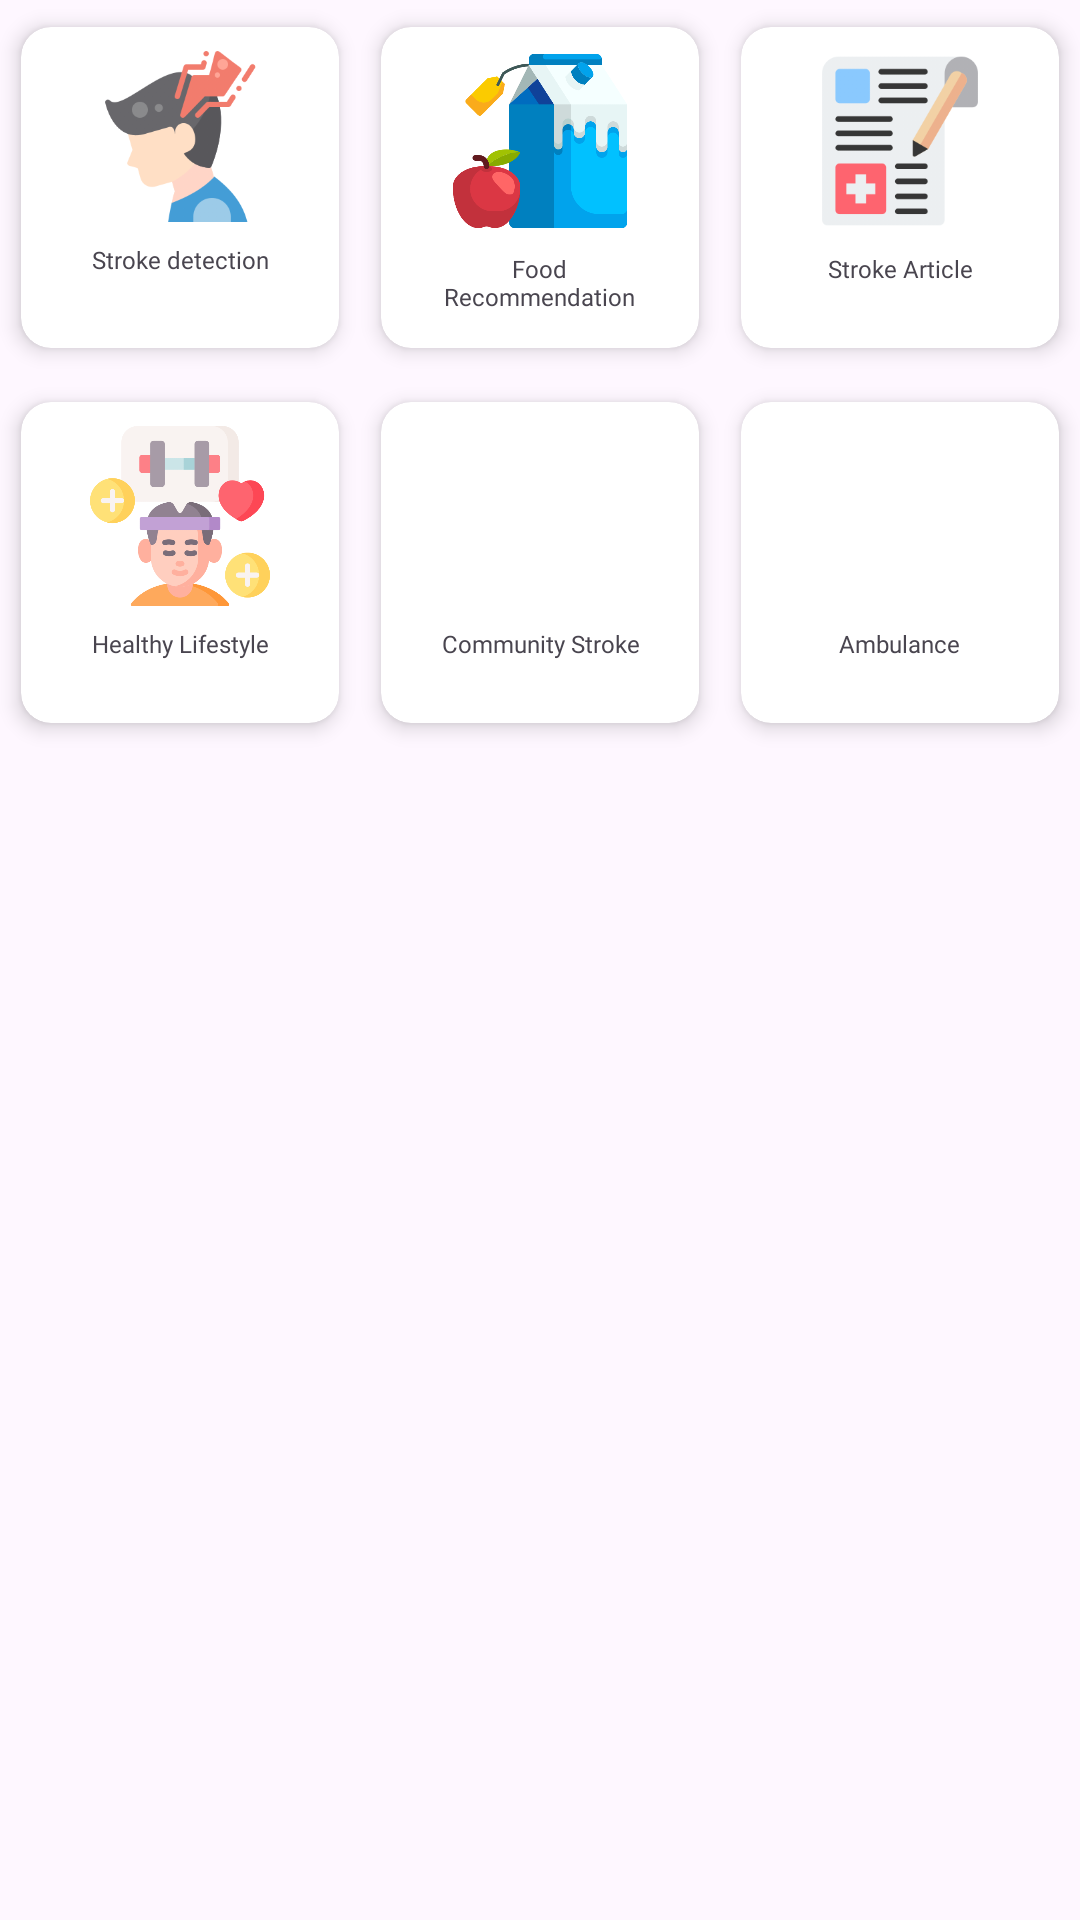

Layout XML and referenced resources for this Android screen:
<!-- AndroidManifest.xml: application theme Theme.StrokeCH2PS208 -->
<!-- res/layout/view_menu_home.xml -->
<?xml version="1.0" encoding="utf-8"?>
<GridLayout xmlns:android="http://schemas.android.com/apk/res/android"
    xmlns:app="http://schemas.android.com/apk/res-auto"
    android:layout_width="match_parent"
    android:layout_height="wrap_content"
    android:layout_marginHorizontal="@dimen/spacing_32"
    android:layout_marginTop="@dimen/spacing_28"
    android:columnCount="3"
    android:rowCount="2"
    app:layout_constraintEnd_toEndOf="parent"
    app:layout_constraintStart_toStartOf="parent"
    app:layout_constraintTop_toBottomOf="@id/vSearch">

    <androidx.cardview.widget.CardView
        android:layout_width="0dp"
        android:layout_height="125dp"
        android:layout_columnWeight="1"
        app:cardCornerRadius="10dp"
        app:cardElevation="4dp"
        app:cardUseCompatPadding="true">

        <LinearLayout
            android:id="@+id/strokeDecetionFitur"
            android:layout_width="match_parent"
            android:layout_height="wrap_content"
            android:layout_columnWeight="1"
            android:background="?attr/selectableItemBackground"
            android:clickable="true"
            android:focusable="true"
            android:orientation="vertical"
            android:padding="@dimen/spacing_8">

            <ImageView
                android:layout_width="match_parent"
                android:layout_height="57dp"
                android:layout_marginBottom="@dimen/spacing_7"
                android:contentDescription="image 1"
                android:src="@drawable/ic_stroke_detection" />

            <TextView
                android:layout_width="match_parent"
                android:layout_height="wrap_content"
                android:fontFamily="@font/poppins_regular"
                android:text="@string/stoke_detection"
                android:textAlignment="center"
                android:textSize="@dimen/font_8" />
        </LinearLayout>
    </androidx.cardview.widget.CardView>

    
    <androidx.cardview.widget.CardView
        android:id="@+id/foodRekomendasiFitur"
        android:layout_width="0dp"
        android:layout_height="125dp"
        android:layout_columnWeight="1"
        app:cardCornerRadius="10dp"
        app:cardElevation="4dp"
        app:cardUseCompatPadding="true">

        <LinearLayout
            android:id="@+id/foodRecomendationFitur"
            android:layout_width="match_parent"
            android:layout_height="wrap_content"
            android:layout_columnWeight="1"
            android:background="?attr/selectableItemBackground"
            android:clickable="true"
            android:focusable="true"
            android:orientation="vertical"
            android:padding="@dimen/spacing_8">

            <ImageView
                android:layout_width="match_parent"
                android:layout_height="@dimen/spacing_60"
                android:layout_marginBottom="@dimen/spacing_7"
                android:contentDescription="food rekomedasi"
                android:src="@drawable/ic_foodrecomendation" />

            <TextView
                android:layout_width="wrap_content"
                android:layout_height="wrap_content"
                android:layout_gravity="center"
                android:fontFamily="@font/poppins_regular"
                android:text="@string/food_recommendation"
                android:textAlignment="center"
                android:textSize="@dimen/font_8" />
        </LinearLayout>
    </androidx.cardview.widget.CardView>

    
    <androidx.cardview.widget.CardView
        android:layout_width="0dp"
        android:layout_height="125dp"
        android:layout_columnWeight="1"
        app:cardCornerRadius="10dp"
        app:cardElevation="4dp"
        app:cardUseCompatPadding="true">

        <LinearLayout
            android:id="@+id/articleFitur"
            android:layout_width="match_parent"
            android:layout_height="wrap_content"
            android:layout_columnWeight="1"
            android:background="?attr/selectableItemBackground"
            android:clickable="true"
            android:focusable="true"
            android:orientation="vertical"
            android:padding="@dimen/font_8">

            <ImageView
                android:layout_width="match_parent"
                android:layout_height="@dimen/spacing_60"
                android:layout_marginBottom="@dimen/spacing_7"
                android:contentDescription="artikel"
                android:src="@drawable/ic_article" />

            <TextView
                android:layout_width="wrap_content"
                android:layout_height="wrap_content"
                android:layout_gravity="center"
                android:fontFamily="@font/poppins_regular"
                android:text="@string/health_education"
                android:textAlignment="center"
                android:textSize="@dimen/font_8" />
        </LinearLayout>
    </androidx.cardview.widget.CardView>

    
    

    
    <androidx.cardview.widget.CardView

        android:layout_width="0dp"
        android:layout_height="125dp"
        android:layout_columnWeight="1"
        app:cardCornerRadius="10dp"
        app:cardElevation="4dp"
        app:cardUseCompatPadding="true">

        <LinearLayout
            android:id="@+id/healthyLifestyle"
            android:layout_width="match_parent"
            android:layout_height="wrap_content"
            android:layout_columnWeight="1"
            android:background="?attr/selectableItemBackground"
            android:clickable="true"
            android:focusable="true"
            android:orientation="vertical"
            android:padding="@dimen/spacing_8">

            <ImageView
                android:layout_width="match_parent"
                android:layout_height="@dimen/spacing_60"
                android:layout_marginBottom="@dimen/spacing_7"
                android:contentDescription="@string/healthy_lifestyle"
                android:src="@drawable/ic_healtylive" />

            <TextView
                android:layout_width="match_parent"
                android:layout_height="wrap_content"
                android:fontFamily="@font/poppins_regular"
                android:text="@string/healthy_lifestyle"
                android:textAlignment="center"
                android:textSize="@dimen/font_8" />
        </LinearLayout>
    </androidx.cardview.widget.CardView>

    
    <androidx.cardview.widget.CardView
        android:layout_width="0dp"
        android:layout_height="@dimen/spacing_125"
        android:layout_columnWeight="1"
        app:cardCornerRadius="10dp"
        app:cardElevation="4dp"
        app:cardUseCompatPadding="true">

        <LinearLayout
            android:id="@+id/communityStroke"
            android:layout_width="match_parent"
            android:layout_height="wrap_content"
            android:layout_columnWeight="1"
            android:background="?attr/selectableItemBackground"
            android:clickable="true"
            android:focusable="true"
            android:orientation="vertical"
            android:padding="@dimen/spacing_8">

            <ImageView
                android:layout_width="match_parent"
                android:layout_height="@dimen/spacing_60"
                android:layout_marginBottom="@dimen/spacing_7"
                android:contentDescription="@string/community"
                android:src="@drawable/comunition_ic" />

            <TextView
                android:layout_width="wrap_content"
                android:layout_height="wrap_content"
                android:layout_gravity="center"
                android:fontFamily="@font/poppins_regular"
                android:text="@string/community"
                android:textAlignment="center"
                android:textSize="@dimen/font_8" />
        </LinearLayout>
    </androidx.cardview.widget.CardView>

    <androidx.cardview.widget.CardView
        android:layout_width="0dp"
        android:layout_height="@dimen/spacing_125"
        android:layout_columnWeight="1"
        app:cardCornerRadius="10dp"
        app:cardElevation="4dp"
        app:cardUseCompatPadding="true">

        <LinearLayout
            android:id="@+id/ambulance"
            android:layout_width="match_parent"
            android:layout_height="wrap_content"
            android:layout_columnWeight="1"
            android:background="?attr/selectableItemBackground"
            android:clickable="true"
            android:focusable="true"
            android:orientation="vertical"
            android:padding="@dimen/spacing_8">

            <ImageView
                android:layout_width="match_parent"
                android:layout_height="@dimen/spacing_60"
                android:layout_marginBottom="@dimen/spacing_7"
                android:contentDescription="@string/ambulance"
                android:src="@drawable/ic_ambulance" />

            <TextView
                android:layout_width="wrap_content"
                android:layout_height="wrap_content"
                android:layout_gravity="center"
                android:fontFamily="@font/poppins_regular"
                android:text="@string/ambulance"
                android:textAlignment="center"
                android:textSize="@dimen/font_8" />
        </LinearLayout>
    </androidx.cardview.widget.CardView>
</GridLayout>
<!-- resources referenced by this layout -->
<resources>
  <dimen name="font_8">8sp</dimen>
  <dimen name="spacing_125">125dp</dimen>
  <dimen name="spacing_28">28dp</dimen>
  <dimen name="spacing_32">32dp</dimen>
  <dimen name="spacing_60">60dp</dimen>
  <dimen name="spacing_7">7dp</dimen>
  <dimen name="spacing_8">8dp</dimen>
  <!-- drawable ic_article: png bitmap (drawable, 12882 bytes) -->
  <!-- drawable ic_foodrecomendation: png bitmap (drawable, 30063 bytes) -->
  <!-- drawable ic_healtylive: png bitmap (drawable, 31716 bytes) -->
  <!-- drawable ic_stroke_detection: png bitmap (drawable, 22813 bytes) -->
  <string name="ambulance">Ambulance</string>
  
  
      //ambulance
  <string name="community">Community Stroke</string>
  <string name="food_recommendation">Food\nRecommendation</string>
  <string name="health_education">Stroke Article</string>
  <string name="healthy_lifestyle">Healthy Lifestyle</string>
  <string name="stoke_detection">Stroke detection</string>
  <style name="Theme.StrokeCH2PS208" parent="Base.Theme.StrokeCH2PS208" />
  <style name="Base.Theme.StrokeCH2PS208" parent="Theme.Material3.DayNight.NoActionBar">
          
          <item name="colorPrimary">@color/colorAccent</item>
          <item name="colorPrimaryVariant">@color/colorPrimary</item>
          <item name="colorOnPrimary">@color/colorbackgroud1</item>
          <item name="backgroundColor">@color/colorbackgroud4</item>
          
      </style>
  <color name="colorAccent">#6DC8CD</color>
  <color name="colorPrimary">#449DD6</color>
  <color name="colorbackgroud1">#FFFFFF</color>
  <color name="colorbackgroud4">#D9D9D9</color>
</resources>
